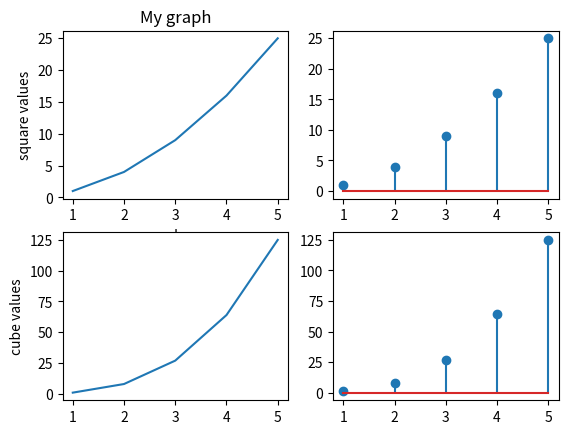

This figure's Python source:
import matplotlib.pyplot as plt
import numpy as np
x=np.array([1,2,3,4,5])
y=np.array([1,4,9,16,25])
plt.subplot(2,2,1)
plt.plot(x,y)
plt.xlabel("x values")
plt.ylabel("square values")
plt.title("My graph")
plt.subplot(2,2,2)
plt.stem(x,y)
z=np.array([1,8,27,64,125])
plt.subplot(2,2,3)
plt.plot(x,z)
plt.ylabel("cube values")
plt.subplot(2,2,4)
plt.stem(x,z)
